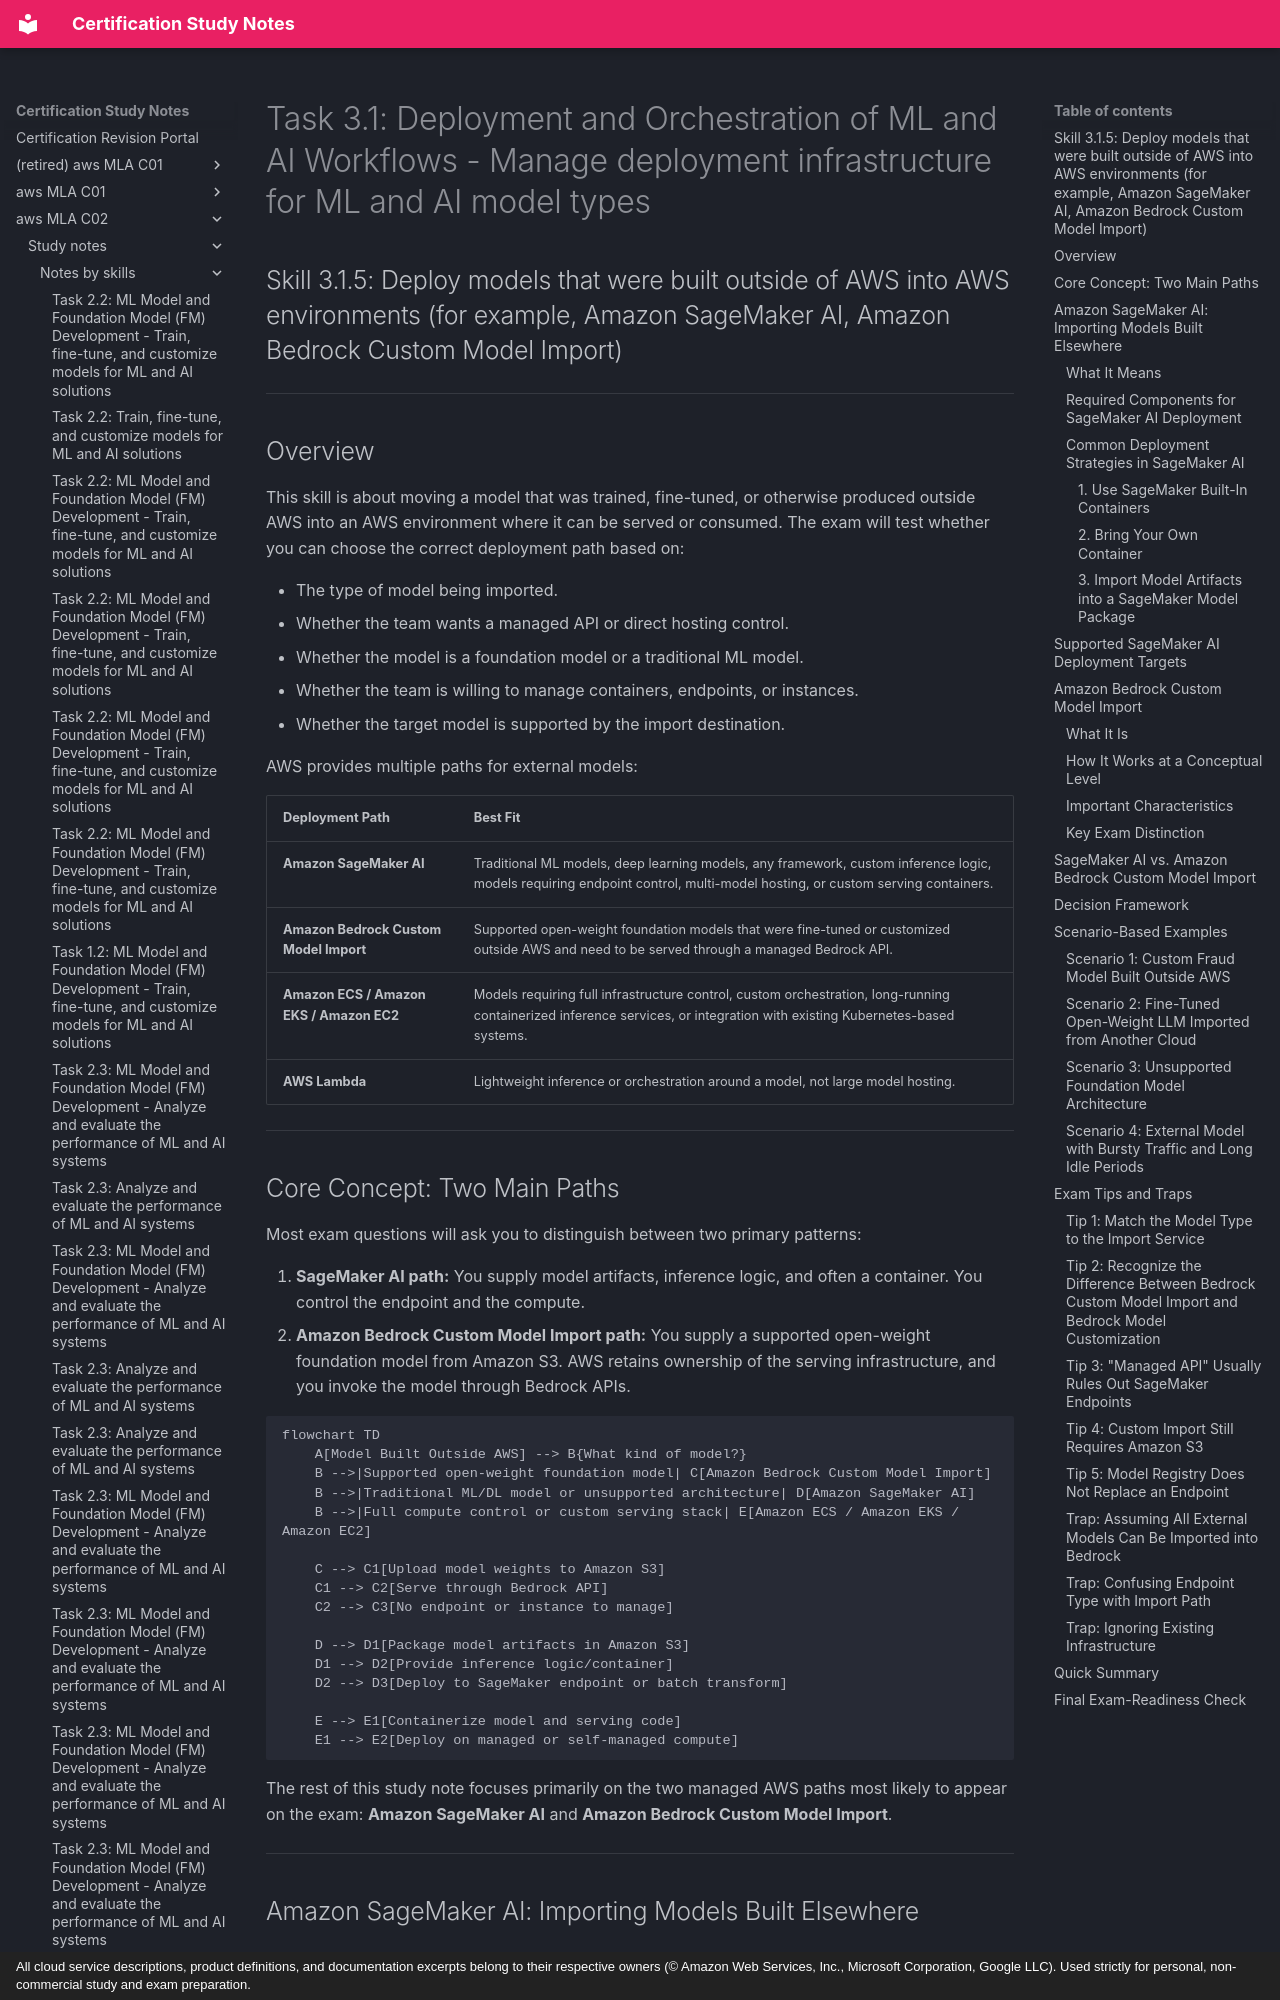

repository: monitus2022/cert_study_notes · page: aws_MLA_C02/study_notes/notes_by_skills/3.1.5/index.html · generator: mkdocs · copyright: All cloud service descriptions, product definitions, and documentation excerpts belong to their respective owners (© Amazon Web Services, Inc., Microsoft Corporation, Google LLC). Used strictly for personal, non-commercial study and exam preparation.

# Task 3.1: Deployment and Orchestration of ML and AI Workflows - Manage deployment infrastructure for ML and AI model types

## Skill 3.1.5: Deploy models that were built outside of AWS into AWS environments (for example, Amazon SageMaker AI, Amazon Bedrock Custom Model Import)

---

## Overview

This skill is about moving a model that was trained, fine-tuned, or otherwise produced outside AWS into an AWS environment where it can be served or consumed. The exam will test whether you can choose the correct deployment path based on:

- The type of model being imported.
- Whether the team wants a managed API or direct hosting control.
- Whether the model is a foundation model or a traditional ML model.
- Whether the team is willing to manage containers, endpoints, or instances.
- Whether the target model is supported by the import destination.

AWS provides multiple paths for external models:

| Deployment Path | Best Fit |
| --- | --- |
| **Amazon SageMaker AI** | Traditional ML models, deep learning models, any framework, custom inference logic, models requiring endpoint control, multi-model hosting, or custom serving containers. |
| **Amazon Bedrock Custom Model Import** | Supported open-weight foundation models that were fine-tuned or customized outside AWS and need to be served through a managed Bedrock API. |
| **Amazon ECS / Amazon EKS / Amazon EC2** | Models requiring full infrastructure control, custom orchestration, long-running containerized inference services, or integration with existing Kubernetes-based systems. |
| **AWS Lambda** | Lightweight inference or orchestration around a model, not large model hosting. |

---
